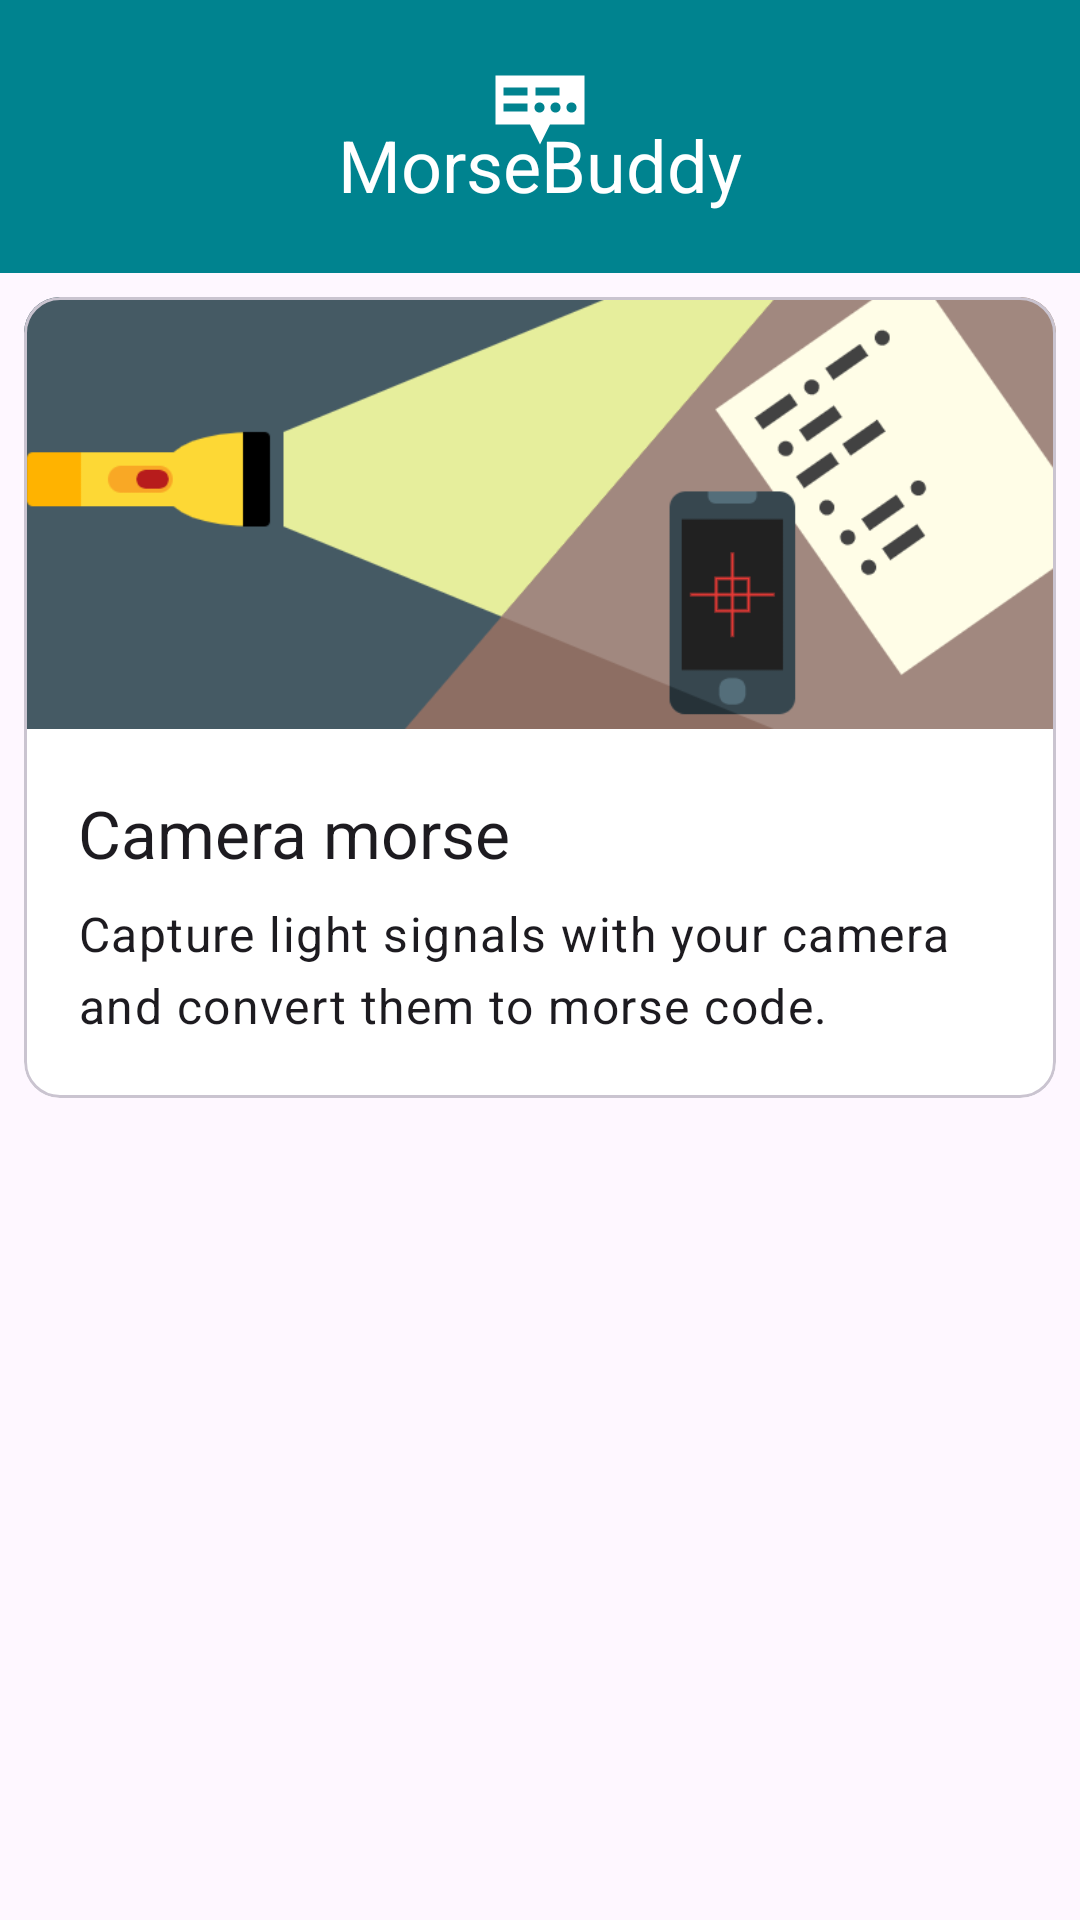

Layout XML and referenced resources for this Android screen:
<!-- AndroidManifest.xml: application theme Theme.MorseBuddy -->
<!-- res/layout/activity_main.xml -->
<?xml version="1.0" encoding="utf-8"?>
<androidx.constraintlayout.widget.ConstraintLayout xmlns:android="http://schemas.android.com/apk/res/android"
    xmlns:app="http://schemas.android.com/apk/res-auto"
    xmlns:tools="http://schemas.android.com/tools"
    android:layout_width="match_parent"
    android:layout_height="match_parent"
    tools:context=".ui.MainActivity">

    <ScrollView
        android:layout_width="match_parent"
        android:layout_height="wrap_content"
        android:scrollbars="none"
        app:layout_constraintTop_toBottomOf="@id/logo_barrier">

        <com.google.android.material.card.MaterialCardView
            android:id="@+id/card_camera_morse"
            style="?materialCardViewOutlinedStyle"
            android:layout_width="match_parent"
            android:layout_height="wrap_content"
            android:layout_margin="@dimen/card_margin"
            android:clickable="true"
            android:focusable="true">

            <LinearLayout
                android:layout_width="match_parent"
                android:layout_height="wrap_content"
                android:orientation="vertical">

                <ImageView
                    android:layout_width="match_parent"
                    android:layout_height="@dimen/card_banner_height"
                    android:contentDescription="@string/camera_morse"
                    android:scaleType="centerCrop"
                    app:srcCompat="@drawable/banner_camera_morse" />

                <LinearLayout
                    android:layout_width="match_parent"
                    android:layout_height="wrap_content"
                    android:orientation="vertical"
                    android:padding="@dimen/card_padding">

                    <com.google.android.material.textview.MaterialTextView
                        android:id="@+id/text_camera_morse_title"
                        style="?attr/textAppearanceTitleLarge"
                        android:layout_width="match_parent"
                        android:layout_height="wrap_content"
                        android:gravity="center_vertical"
                        android:paddingHorizontal="@dimen/text_horizontal_padding"
                        android:paddingVertical="@dimen/text_vertical_padding"
                        android:text="@string/camera_morse" />

                    <com.google.android.material.textview.MaterialTextView
                        android:id="@+id/text_camera_morse_description"
                        style="?attr/textAppearanceBodyLarge"
                        android:layout_width="match_parent"
                        android:layout_height="wrap_content"
                        android:gravity="center_vertical"
                        android:paddingHorizontal="@dimen/text_horizontal_padding"
                        android:paddingVertical="@dimen/text_vertical_padding"
                        android:text="@string/description_camera_morse" />

                </LinearLayout>

            </LinearLayout>

        </com.google.android.material.card.MaterialCardView>

    </ScrollView>

    <View
        android:layout_width="match_parent"
        android:layout_height="0dp"
        android:background="?attr/colorLogoBackground"
        app:layout_constraintBottom_toBottomOf="@id/logo_barrier"
        app:layout_constraintTop_toTopOf="parent" />

    <ImageView
        android:id="@+id/logo_icon"
        android:layout_width="72dp"
        android:layout_height="36dp"
        android:layout_marginTop="16dp"
        android:contentDescription="@string/app_name"
        android:scaleType="centerCrop"
        android:src="@drawable/ic_launcher_foreground"
        app:layout_constraintEnd_toEndOf="parent"
        app:layout_constraintStart_toStartOf="parent"
        app:layout_constraintTop_toTopOf="parent"
        app:tint="?attr/colorLogoForeground" />

    <View
        android:id="@+id/logo_text_guide"
        android:layout_width="match_parent"
        android:layout_height="1dp"
        app:layout_constraintBottom_toBottomOf="@id/logo_icon"
        app:layout_constraintTop_toTopOf="@id/logo_icon"
        app:layout_constraintVertical_bias="0.5" />

    <TextView
        android:id="@+id/logo_text"
        style="@style/TextAppearance.Material3.HeadlineSmall"
        android:layout_width="wrap_content"
        android:layout_height="wrap_content"
        android:paddingVertical="@dimen/text_vertical_padding"
        android:text="@string/app_name"
        android:textColor="?attr/colorLogoForeground"
        app:fontFamily="@font/grenzegotisch"
        app:layout_constraintEnd_toEndOf="parent"
        app:layout_constraintStart_toStartOf="parent"
        app:layout_constraintTop_toBottomOf="@id/logo_text_guide" />

    <androidx.constraintlayout.widget.Barrier
        android:id="@+id/logo_barrier"
        android:layout_width="wrap_content"
        android:layout_height="wrap_content"
        app:barrierDirection="bottom"
        app:barrierMargin="16dp"
        app:constraint_referenced_ids="logo_text,logo_icon" />

</androidx.constraintlayout.widget.ConstraintLayout>
<!-- resources referenced by this layout -->
<resources>
  <dimen name="card_banner_height">144dp</dimen>
  <dimen name="card_margin">8dp</dimen>
  <dimen name="card_padding">16dp</dimen>
  <dimen name="text_horizontal_padding">2dp</dimen>
  <dimen name="text_vertical_padding">4dp</dimen>
  <!-- drawable banner_camera_morse: png bitmap (drawable-nodpi, 26342 bytes) -->
  <!-- drawable ic_launcher_foreground (drawable) -->
  <vector xmlns:android="http://schemas.android.com/apk/res/android"
      android:width="108dp"
      android:height="108dp"
      android:viewportWidth="108"
      android:viewportHeight="108">
    <group android:scaleX="0.25"
        android:scaleY="0.25">
      <path
          android:pathData="M236,261L305,261L305,163L127,163L127,163L127,261L196,261L216,301L236,261ZM143,187L191,187L191,203L143,203L143,187L143,187L143,187ZM143,219L191,219L191,235L143,235L143,219L143,219L143,219ZM215,217L215,217C221,217 225,221 225,227L225,227C225,233 221,237 215,237L215,237C209,237 205,233 205,227L205,227C205,221 209,217 215,217L215,217L215,217ZM247,217L247,217C253,217 257,221 257,227L257,227C257,233 253,237 247,237L247,237C241,237 237,233 237,227L237,227C237,221 241,217 247,217L247,217L247,217ZM279,217L279,217C285,217 289,221 289,227L289,227C289,233 285,237 279,237L279,237C273,237 269,233 269,227L269,227C269,221 273,217 279,217L279,217L279,217ZM207,187L255,187L255,203L207,203L207,187L207,187L207,187Z"
          android:fillColor="#FFFFFF"
          android:fillType="evenOdd"/>
    </group>
  </vector>
  <string name="app_name">MorseBuddy</string>
  <string name="camera_morse">Camera morse</string>
  <string name="description_camera_morse">Capture light signals with your camera and convert them to morse code.</string>
  <style name="Theme.MorseBuddy" parent="Theme.Material3.DayNight.NoActionBar">
          
          <item name="colorPrimary">@color/cyan_800</item>
          <item name="colorOnPrimary">@color/white</item>
          <item name="colorPrimaryContainer">@color/cyan_700</item>
          <item name="colorOnPrimaryContainer">@color/white</item>
          <item name="colorPrimaryInverse">@color/cyan_50</item>
          
          <item name="colorSecondary">@color/teal_800</item>
          <item name="colorOnSecondary">@color/white</item>
          <item name="colorSecondaryContainer">@color/teal_700</item>
          <item name="colorOnSecondaryContainer">@color/white</item>
          
          <item name="android:statusBarColor">@color/cyan_800</item>
          
          <item name="colorLogoBackground">@color/cyan_800</item>
          <item name="colorLogoForeground">@color/white</item>
  
          <item name="colorSurface">@color/white</item>
          <item name="colorOnSurface">@color/black</item>
          <item name="colorSurfaceVariant">@color/cyan_50</item>
          <item name="colorOnSurfaceVariant">@color/cyan_900</item>
  
          
          <item name="fontFamily">@font/rubik</item>
      </style>
  <color name="cyan_800">#00838F</color>
  <color name="white">#FFFFFFFF</color>
  <color name="cyan_700">#0097A7</color>
  <color name="cyan_50">#E0F7FA</color>
  <color name="teal_800">#00695C</color>
  <color name="teal_700">#00796B</color>
  <color name="black">#FF000000</color>
  <color name="cyan_900">#006064</color>
</resources>
